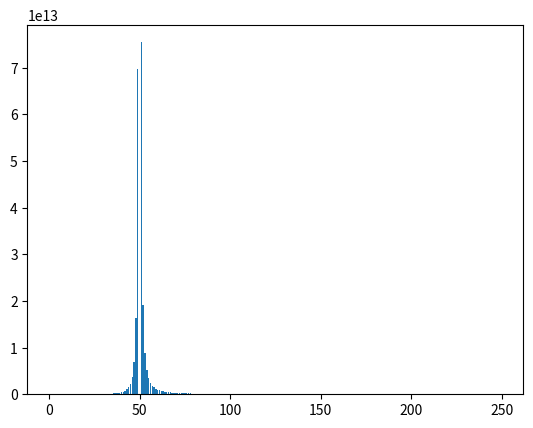

Source code (Python):
from matplotlib import pyplot as plt

db = {}
z_step = 1
integ_step = 1
l = 100
K = 1/(4 * 3.1415926 * 8.85*10**(-12) )
k = 1
max_dist = l//2 * 5


for z in range(1,max_dist,z_step): #UP
    E_up = 0
    for x in range(- l//2 , l//2 + 1, integ_step):
        for y in range(- l//2 , l//2+1, integ_step):
            if(l//2 == z): continue
            r = (x**2 + y**2 + (l//2 - z)**2 ) ** 0.5
            #print(" r is : ",r)
            dE = (K * z) / (r**3)
            ccos = z / r
            dE_z = dE * (z / r)
            E_up += dE_z
    db[z] = E_up

plt.bar(db.keys(),db.values())
plt.show()
